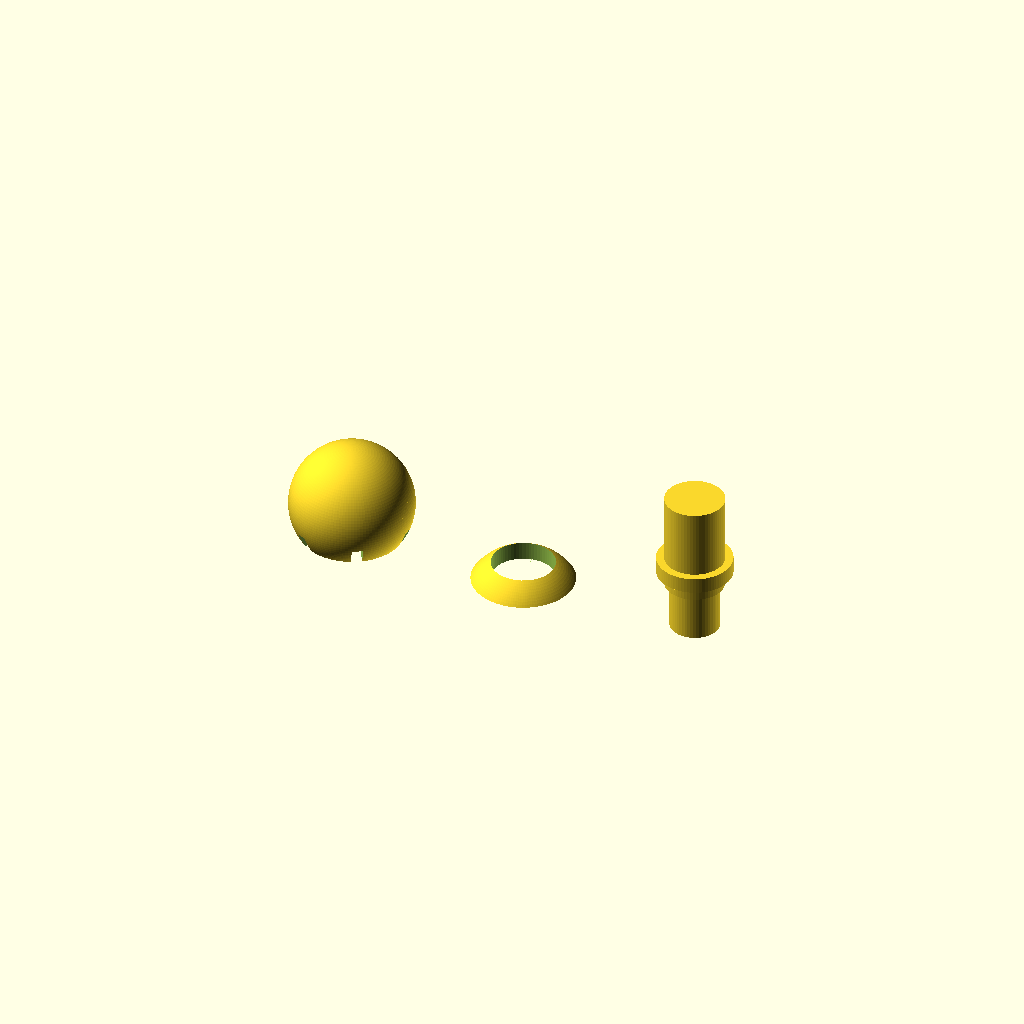
Cell 1 — every parameter at its default value.
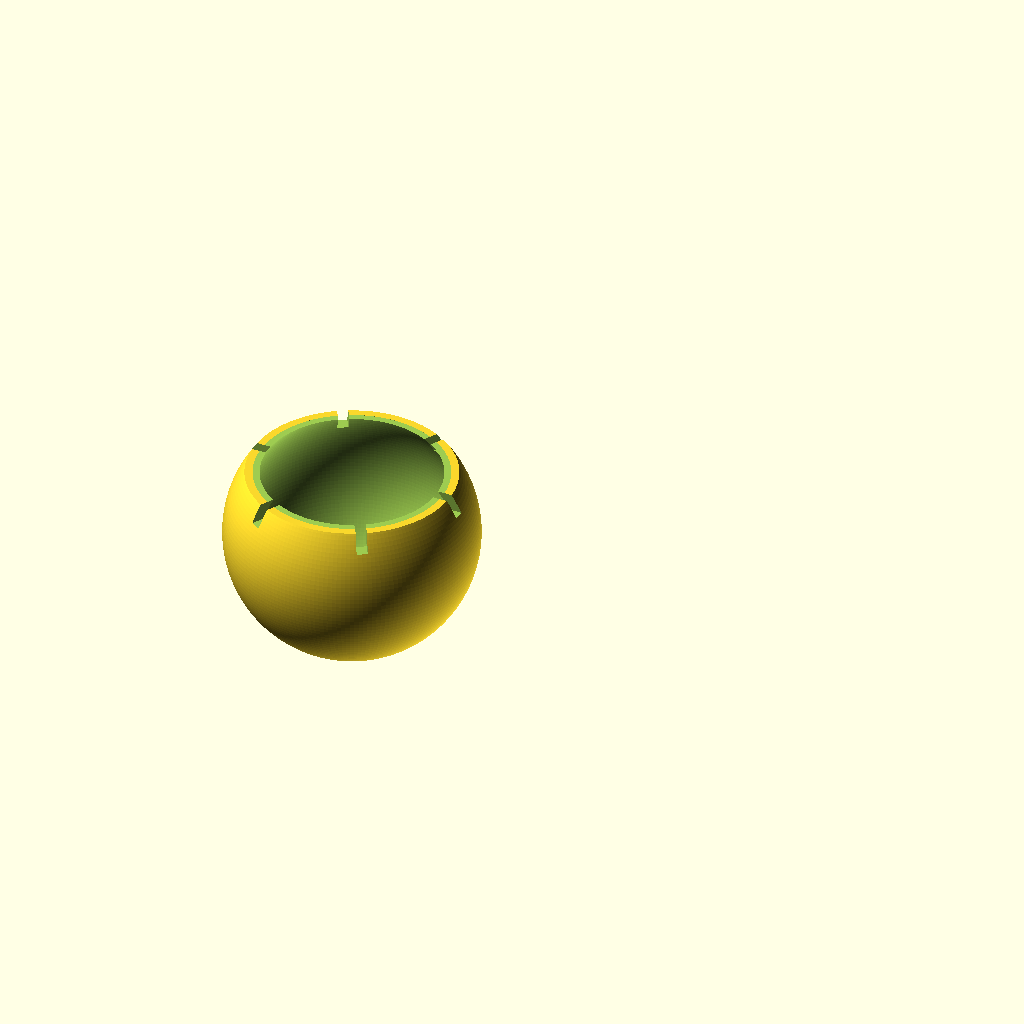
Cell 2 — part set to "lower", the other parameters unchanged.
All cells are drawn from one camera (rotation 55°, 0°, 25°, orthographic, colour scheme Cornfield), so only the parameter changes between them.
Source of the model, hardware/cane_tip/ball_tip.scad:
// =====================================================================
// Waymark - ROLLING BALL TIP
// =====================================================================
// A printed rolling ball for the end of the shaft, so the user can feel
// the difference between a crack and a joint by rolling over it instead
// of catching in it. Zero bought hardware: no bearing, no screws. The
// commercial part this imitates (Ambutech's 2 in rolling ball) has a
// steel bearing inside; we do not, so the swivel is a printed thrust
// face and everything below follows from that one constraint.
//
// ---------------------------------------------------------------- FIT
// WHAT THIS IS FITTED TO, stated plainly because it matters:
// shaft_d defaults to 27.65 mm, which is a BROOM HANDLE. It is the
// prototype shaft, measured 2026-09-12 by the bore-ring coupons in
// hardware/mount_screwless/. It is NOT a white cane.
//
// Real long canes are much thinner, and the sources disagree with our
// prototype by a factor of two:
//   Ambutech Premium Aluminum mobility cane   13.0 mm  (0.5 in)
//   Ambutech SlimLine Graphite / Aluminum ID   9.5 mm  (3/8 in)
//   NFB Type 10 carbon fibre, tapered      15.9 -> 9.5 mm
//   NFB Type 2 fibreglass, tapered         12.7 -> 9.5 mm
//     (Rodgers & Wall Emerson, Materials Testing in Long Cane Design,
//      JVIB 99(11) 2005)
//   WHO APS24 procurement draft            "about 12mm", "13mm or smaller"
// So a real cane is 9.5-13 mm AT THE TIP END, and tapered fibre canes
// converge on 9.5. Retargeting is a 2x change, not a tweak: set shaft_d
// and RE-CHECK every derived wall, because at 9.5 mm the stem is thinner
// than the ball's lip and the failure mode moves.
//
// Broom handles do not taper, which is the one way this prototype is
// EASIER than a cane: the tip-end diameter equals the collar diameter,
// so one measurement serves both. A cane would need both measured.
//
// ------------------------------------------------------------- SAFETY
// NOT FOR STREET USE. This is a bench and demo part.
// A cane tip that comes off mid-stride is a fall, and we have no pull-off
// number to quote: there is no product standard for white canes (WHO
// APS24 points only at the general ISO 21856:2022; the FDA's 21 CFR
// 890.3075 "Cane" covers weight-bearing support canes, not long canes),
// and no manufacturer publishes a retention force. So there is no bar to
// clear and no benchmark to compare against. Any number we claim has to
// be one we measured ourselves, against a commercial tip tested the same
// way, and we have not done that.
// Both published open-source cane tips ship the same warning and tell
// users to practise indoors in a known environment first
// (github.com/MHatfull/cane_tip, MIT; printables.com/model/699705, CC0).
// Match that at minimum before this touches a pavement.
//
// Weight is a documented drawback, not a neutral trade: a COMS case
// study has a student fatiguing 20 minutes into a lesson on a 69 g
// roller ball and preferring a 39 g roller marshmallow
// (aphconnectcenter.org, "O&M: What's in a Tip?"), and Ambutech voids
// warranty on its heaviest rolling tips for thin shafts because "the
// weight of the tip could damage the cane shaft". Print this in the
// lightest infill that survives, and weigh it.
// =====================================================================

/* [What to print] */
// swivel_test FIRST - see PRINT ORDER at the bottom of this file.
part = "swivel_test"; // [swivel_test, lower, upper, stem, assembly]

/* [Shaft] */
shaft_d     = 27.65;  // mm, MEASURED. Broom handle, not a cane. See FIT.
shaft_clear = 0.35;   // mm, added to shaft DIAMETER for the slip fit.
socket_len  = 30.0;   // mm, how far the stem swallows the shaft.

/* [Ball] */
// 50.8 mm = 2 in, which is the size Ambutech's Rolling Ball Tip and
// Stationary Ball Tip both use, and the size the APH O&M textbook calls
// "the size of a billiards ball". Note this EXCEEDS the WHO APS24 draft,
// which asks for a tip "2-3cm thick" - commercial practice breaks that
// figure too, so we are following the market, not the draft. Set
// ball_d = 30 for a WHO-compliant, much lighter variant.
ball_d      = 50.8;   // mm, outside diameter of the rolling ball.
// Where the ball is split for printing, as a fraction of its DIAMETER
// measured up from the bottom pole. This is the single most important
// number in the file and it is NOT cosmetic: printed cut-face-down, the
// steepest overhang on the lower piece sits at the bed and equals
// atan(z / sqrt(R^2 - z^2)) with z = mouth_frac * ball_d - ball_d / 2.
// At 0.78 that is 34.1 deg, comfortably inside the 45 deg a 0.4 nozzle
// bridges. Lower it and the overhang worsens fast: 0.70 gives 45.6 deg,
// already past the limit. The assert below enforces it - do not just
// edit the number and hope.
mouth_frac  = 0.78;
ball_wall   = 2.40;   // mm, shell thickness of the rolling ball. 6 lines.

/* [Swivel] */
// The load path and the retention path are SEPARATED on purpose, and
// this is the whole trick of the part:
//   - the ball's weight and the user's lean ride on a SMALL radius
//     thrust boss (thrust_r). Friction torque goes as radius, so small
//     means it spins freely.
//   - the ball is HELD ON by a lip at a LARGE radius, where there is
//     room for material and the hoop stress is low.
// Doing both jobs at one radius is what makes printed swivels either
// stiff or fall apart.
thrust_r    = 5.00;   // mm, radius of the thrust boss that carries load.
thrust_gap  = 0.30;   // mm, axial running clearance at the thrust face.
lip_grab    = 1.60;   // mm, how far the retaining lip reaches inward.
lip_clear   = 0.40;   // mm, radial running clearance at the lip.
lip_slots   = 6;      // relief slots so the lip can flex over the bead.
slot_w      = 2.20;   // mm, width of each relief slot.

/* [Stem] */
stem_wall   = 3.20;   // mm, wall around the shaft socket.
bead_drop   = 1.00;   // mm, how far the retaining bead sits below the lip.

/* [Test coupon] */
// A SMALL swivel, printed first, to answer the one question that decides
// whether any of this works: does a printed thrust face and a printed
// snap lip actually spin after it comes off the bed, or does it fuse?
// Answer that on a 6 g part, not a 60 g one.
test_ball   = 25.0;   // mm, ball diameter for the swivel test coupon.
// The test coupon needs its OWN stem radius, and forgetting that was a
// real bug on 2026-09-12: stem_r comes from the 27.65 mm broom handle
// and is 17.2, so the stem measures 37.6 mm across its bead while a
// 25 mm test ball has a mouth only 21.0 mm across. The stem could not
// enter the ball it was meant to test, and the plate rendered as 2
// solids instead of 3 because the stem had merged into the cap. The
// test exists to ask "does a printed swivel spin", which needs no shaft
// bore at all - so it gets a small solid stem instead.
test_stem_r = 6.00;   // mm, stem radius on the swivel test coupon only.
test_sock   = 20.0;   // mm, stem length on the test coupon - a handle to twist.
lay_gap     = 12.0;   // mm, spacing between pieces on the test plate.

$fa = 2;
$fs = 0.6;
eps = 0.01;

// --------------------------------------------------------------- derived
shaft_r = (shaft_d + shaft_clear) / 2;
stem_r  = shaft_r + stem_wall;

// Height of the split plane relative to the ball's CENTRE (positive =
// above centre), the mouth's radius there, and the steepest overhang the
// lower piece presents when printed cut-face-down. All three are
// functions of ball diameter because the test coupon uses a smaller one.
function mouth_z(bd)  = mouth_frac * bd - bd / 2;
function mouth_r(bd)  = sqrt(pow(bd / 2, 2) - pow(mouth_z(bd), 2));
function mouth_oh(bd) = atan(mouth_z(bd) / mouth_r(bd));

assert(mouth_oh(ball_d) < 45,
       "ball split plane makes an overhang past 45 deg - raise mouth_frac");
assert(mouth_r(ball_d) > thrust_r + lip_grab + 2,
       "ball mouth is too narrow for the lip and thrust boss - raise mouth_frac");
assert(stem_r < mouth_r(ball_d) - lip_grab,
       "stem is fatter than the ball's mouth - it cannot enter the ball");
// The same check for the TEST coupon. It is a separate assert because it
// is a separate ball AND a separate stem; asserting only the real pair
// is what let the broken coupon through.
assert(test_stem_r < mouth_r(test_ball) - lip_grab,
       "test stem is fatter than the test ball's mouth - lower test_stem_r");
assert(thrust_r + 2.0 < test_ball / 2 - ball_wall,
       "thrust seat is wider than the test ball's cavity - lower thrust_r");
assert(ball_wall >= 1.6,
       "ball shell thinner than 4 lines at 0.4 nozzle - it will crush");

echo(str("ball_tip: shaft ", shaft_d, " (BROOM, not a cane)  ball ", ball_d,
         "  split overhang ", mouth_oh(ball_d), " deg  mouth r ",
         mouth_r(ball_d), "  stem r ", stem_r));

// ------------------------------------------------------------------ ball
// The rotating half. Hollow, because a solid 50.8 mm ball is both heavy
// (and weight is a documented drawback, see SAFETY) and a waste of an
// hour. Ground contact is the bottom pole.
module ball_lower(bd = ball_d) {
    mz = mouth_z(bd);
    union() {
        difference() {
            // outer shell, bottom pole up to the split plane
            intersection() {
                sphere(d = bd);
                translate([0, 0, -bd]) cylinder(h = bd + mz, r = bd);
            }
            // hollow it
            sphere(d = bd - 2 * ball_wall);
            // open the mouth, leaving lip_grab of overhanging lip
            translate([0, 0, mz - eps])
                cylinder(h = bd, r = mouth_r(bd) - lip_grab);
            // relief slots so the lip can spring over the stem's bead
            for (i = [0 : lip_slots - 1])
                rotate([0, 0, i * 360 / lip_slots])
                    translate([0, -slot_w / 2, mz - lip_grab - 2])
                        cube([bd, slot_w, lip_grab + 4]);
        }
        // The thrust seat: a small pad the stem's boss rides on, sitting
        // at the BOTTOM of the cavity. Small radius = low friction
        // torque, which is the whole reason it is not just the cavity
        // floor. Tapered so it prints off the inner shell without a
        // ledge.
        translate([0, 0, -(bd / 2 - ball_wall)])
            cylinder(h = ball_wall, r1 = thrust_r + 2.0, r2 = thrust_r + 1.2);
    }
}

// The cap. Closes the ball so the cavity does not fill with grit, and
// gives the stem a bearing surface on the way out.
module ball_upper(bd = ball_d, sr = -1) {
    mz = mouth_z(bd);
    r  = (sr < 0) ? stem_r : sr;
    difference() {
        intersection() {
            sphere(d = bd);
            translate([0, 0, mz]) cylinder(h = bd, r = bd);
        }
        translate([0, 0, mz - eps]) cylinder(h = bd, r = r + lip_clear);
    }
}

// ------------------------------------------------------------------ stem
// Slips onto the shaft and carries the ball. The bead is what the ball's
// lip snaps over (retention, large radius); the boss below it is what
// the ball actually rides on (load, small radius).
// The stem: slips onto the shaft and carries the ball.
//
// Every feature is positioned FROM THE BALL, not from a fixed length.
// stem_len used to be a flat 18 mm, which fits inside a 50.8 mm ball and
// punches straight through the bottom of a 25 mm one - the test coupon
// was modelling a neck 8 mm below the ball's own cavity floor. Anything
// that reaches into the ball has to scale with the ball.
//
// Two radii, two jobs (see [Swivel] above):
//   thrust boss, radius thrust_r  - small, carries the load, spins easy
//   bead, radius r + lip_grab     - large, holds the ball on
//
//   sr    stem radius; -1 = the real shaft stem
//   bore  cut the shaft socket (false on the test coupon: no shaft)
//   sock  socket length; -1 = socket_len
module stem(bd = ball_d, sr = -1, bore = true, sock = -1) {
    r    = (sr < 0) ? stem_r : sr;
    sl   = (sock < 0) ? socket_len : sock;
    // cavity floor of the ball, and the face the boss rides on
    floor_z = -(bd / 2 - ball_wall);
    boss_z  = floor_z + thrust_gap;
    // the bead sits below the ball's lip so the lip can snap over it
    bead_z  = mouth_z(bd) - lip_grab - bead_drop;
    assert(bead_z > boss_z + lip_grab,
           "retaining bead is below the thrust face - ball is too small for this stem");
    difference() {
        union() {
            cylinder(h = sl, r = r);                          // shaft socket
            translate([0, 0, bead_z])
                cylinder(h = -bead_z + eps, r = r);           // neck up to z=0
            translate([0, 0, bead_z])                         // retaining bead
                cylinder(h = lip_grab * 2, r = r + lip_grab, center = true);
            translate([0, 0, boss_z])                         // thrust boss
                cylinder(h = bead_z - boss_z + eps, r = thrust_r);
        }
        if (bore) translate([0, 0, 2]) cylinder(h = sl, r = shaft_r);
    }
}

// Lowest point of the stem, so a caller can sit it on the bed without
// guessing. Hand-computed offsets are what floated the ball 12.5 mm above
// the plate and buried the stem 9.8 mm under it on 2026-09-12.
function stem_bottom(bd) = -(bd / 2 - ball_wall) + thrust_gap;

// ------------------------------------------------------------- swivel test
// The whole mechanism at test_ball, laid out for one small print. Print
// it, snap it together, and see whether it spins. If it does not, nothing
// at 50 mm will either, and we have lost 20 minutes instead of 2 hours.
// Spacing is driven by the widest piece on the plate, not by test_ball -
// the stem's bead is wider than the ball when the stem is fat, and a
// hand-picked gap is what let two pieces merge.
// Laid out PRINT-READY: every piece already sits on z = 0 in the
// orientation it must be printed in, so the plate can go straight into
// the slicer without anyone rotating anything by hand.
//
// The rotation on ball_lower is the one that matters. As modelled its
// cut face is at the TOP and the ground pole at the bottom, so dropped
// on a bed as-is it would try to print balancing on a single point and
// then carry a 90 deg overhang all the way out to the equator. Flipped,
// the flat cut face is the first layer and the steepest overhang is
// mouth_oh() = 34 deg at the bed, falling to zero at the equator. Same
// solid, same file, and the difference between a clean print and a
// bird's nest.
module swivel_test() {
    w  = max(test_ball, 2 * (test_stem_r + lip_grab), 2 * mouth_r(test_ball));
    mz = mouth_z(test_ball);
    // ball: flipped so the flat cut face is the first layer
    translate([0, 0, mz]) rotate([180, 0, 0]) ball_lower(test_ball);
    // cap: already flat-faced, just drop it to the bed
    translate([w + lay_gap, 0, -mz]) ball_upper(test_ball, test_stem_r);
    // stem: standing on its bead, boss upward-buried. Socket shortened to
    // test_sock - the coupon has no shaft to fit, so a full socket_len
    // would be 30 mm of plastic answering no question and a taller
    // skinny column to knock over.
    translate([2 * (w + lay_gap), 0, -stem_bottom(test_ball)])
        stem(test_ball, test_stem_r, false, test_sock);
}

// ------------------------------------------------------------------ lay
if      (part == "swivel_test") swivel_test();
else if (part == "lower")       ball_lower();
else if (part == "upper")       ball_upper();
else if (part == "stem")        stem();
else if (part == "assembly") {
    ball_lower();
    ball_upper();
    stem();
    %translate([0, 0, socket_len]) cylinder(h = 300, r = shaft_d / 2);
}

// =====================================================================
// PRINT ORDER - smallest and cheapest first, each one answering a
// question the next one depends on. Do not skip ahead.
//
//   1. part="swivel_test"   ~25 mm pieces. Does a printed swivel spin at
//                           all? Decides thrust_gap and lip_clear.
//   2. part="stem"          Does it slip onto the broom handle and stay?
//                           Decides shaft_clear. Cheap, no ball.
//   3. part="lower"         The real ball's bottom. Biggest single piece
//                           and the one with the overhang - inspect the
//                           bed edge for droop before printing anything
//                           bigger.
//   4. part="upper"         Only after 3 prints clean.
// =====================================================================
Parameter table extracted from the source (name, type, default, range or options):
part: string, default "swivel_test", options "swivel_test", "lower", "upper", "stem", "assembly"
shaft_d: number, default 27.65
shaft_clear: number, default 0.35
socket_len: number, default 30
ball_d: number, default 50.8
mouth_frac: number, default 0.78
ball_wall: number, default 2.4
thrust_r: number, default 5
thrust_gap: number, default 0.3
lip_grab: number, default 1.6
lip_clear: number, default 0.4
lip_slots: number, default 6
slot_w: number, default 2.2
stem_wall: number, default 3.2
bead_drop: number, default 1
test_ball: number, default 25
test_stem_r: number, default 6
test_sock: number, default 20
lay_gap: number, default 12
eps: number, default 0.01
